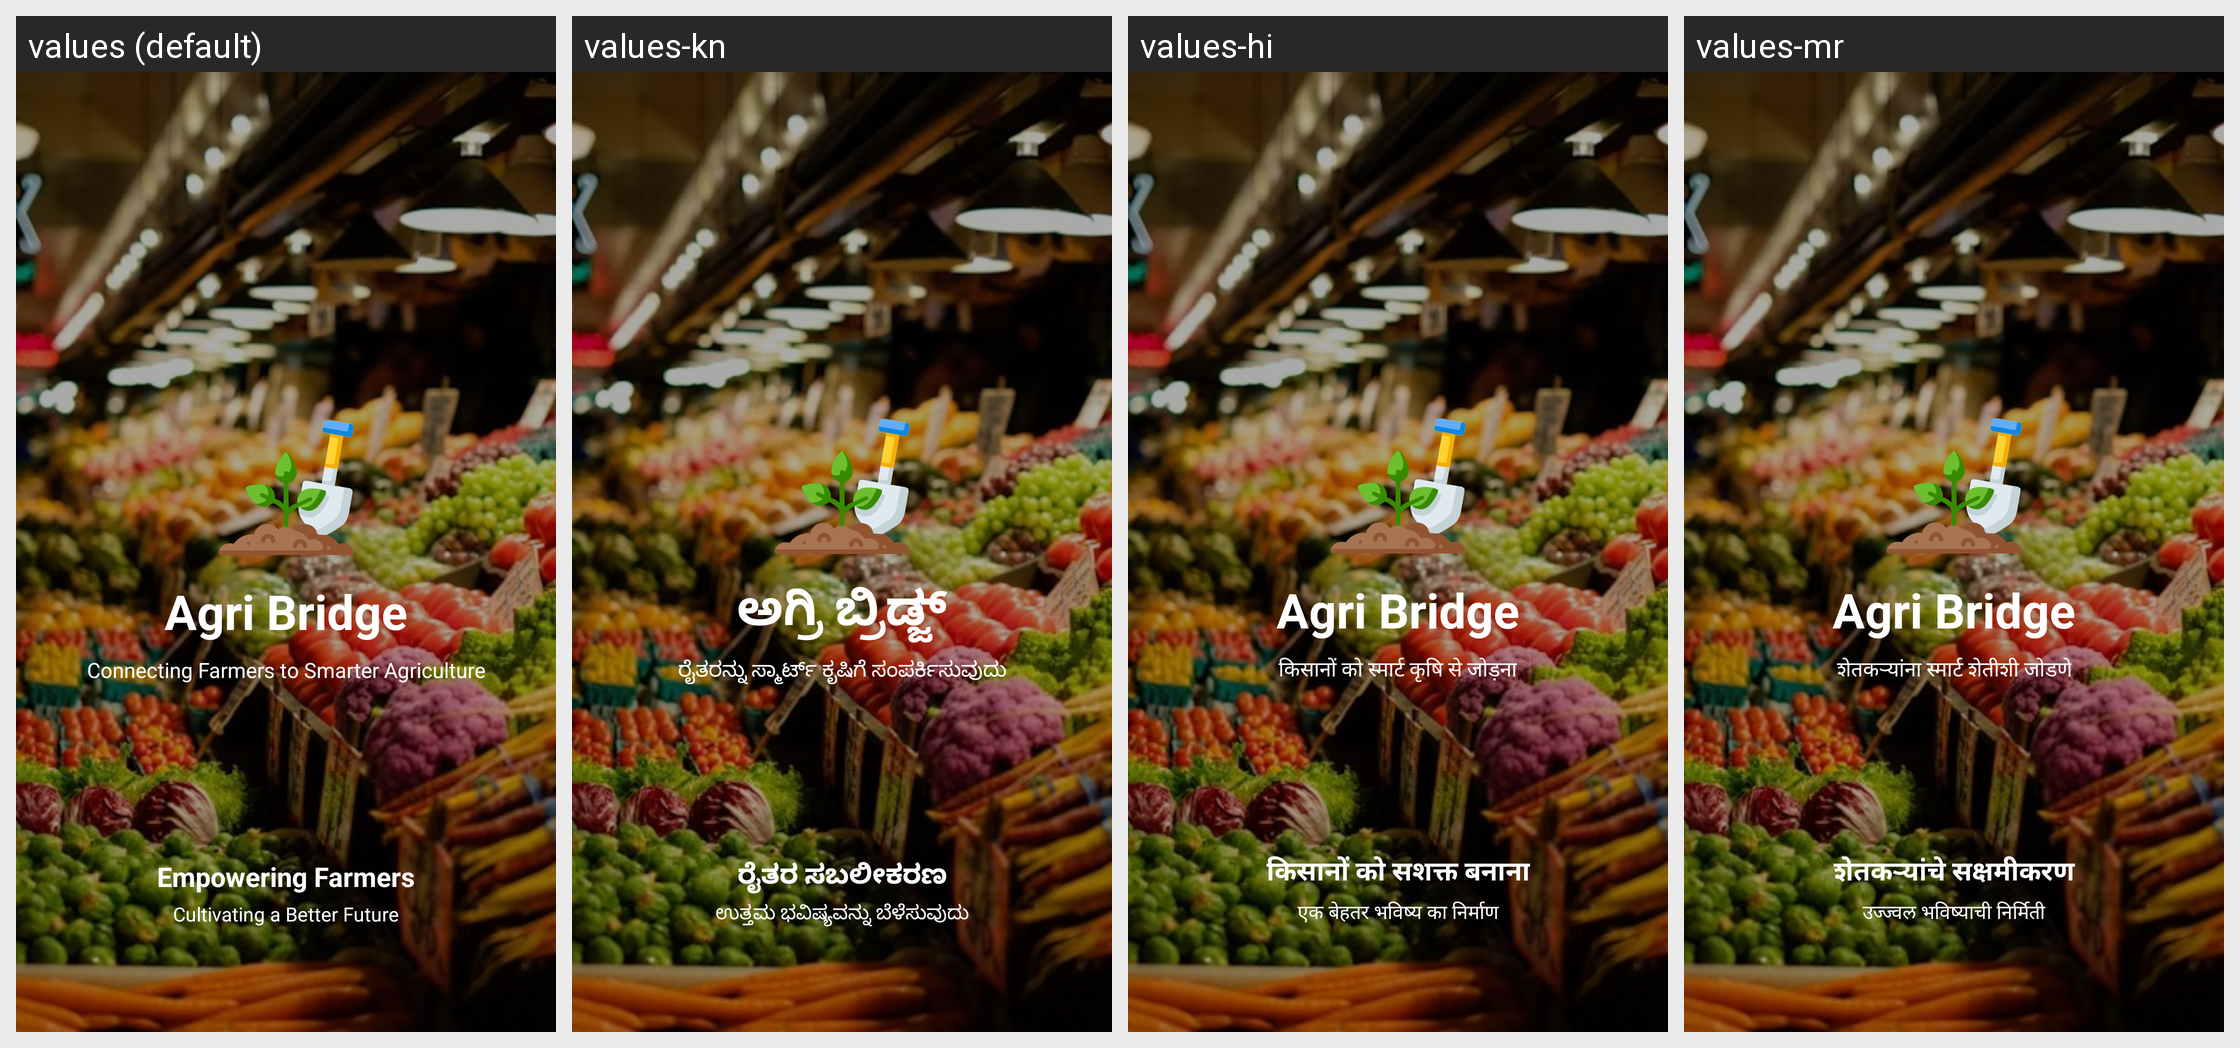

Here is an Android app screen in its default locale and in the app's own translations. Write out the translated-string differences for the strings that appear on this screen.
Android screen res/layout/activity_splash.xml rendered under 4 locales, left to right: values (default), values-kn, values-hi, values-mr. Device: Nexus 5 (rendered at 1080×1920; each locale shown at half size, 540×960, under a caption strip naming it); theme Theme.AgriBridge.Launcher.
Strings drawn on this screen, with the default value and each locale's value (text and hints the layout hard-codes, and strings that could not be matched under every locale, appear in the picture but are not listed):

app_name
  values: Agri Bridge
  values-kn: ಅಗ್ರಿ ಬ್ರಿಡ್ಜ್
  values-hi: Agri Bridge
  values-mr: Agri Bridge

splash_tagline
  values: Connecting Farmers to Smarter Agriculture
  values-kn: ರೈತರನ್ನು ಸ್ಮಾರ್ಟ್ ಕೃಷಿಗೆ ಸಂಪರ್ಕಿಸುವುದು
  values-hi: किसानों को स्मार्ट कृषि से जोड़ना
  values-mr: शेतकऱ्यांना स्मार्ट शेतीशी जोडणे

splash_empowering_farmers
  values: Empowering Farmers
  values-kn: ರೈತರ ಸಬಲೀಕರಣ
  values-hi: किसानों को सशक्त बनाना
  values-mr: शेतकऱ्यांचे सक्षमीकरण

splash_cultivating_future
  values: Cultivating a Better Future
  values-kn: ಉತ್ತಮ ಭವಿಷ್ಯವನ್ನು ಬೆಳೆಸುವುದು
  values-hi: एक बेहतर भविष्य का निर्माण
  values-mr: उज्ज्वल भविष्याची निर्मिती
